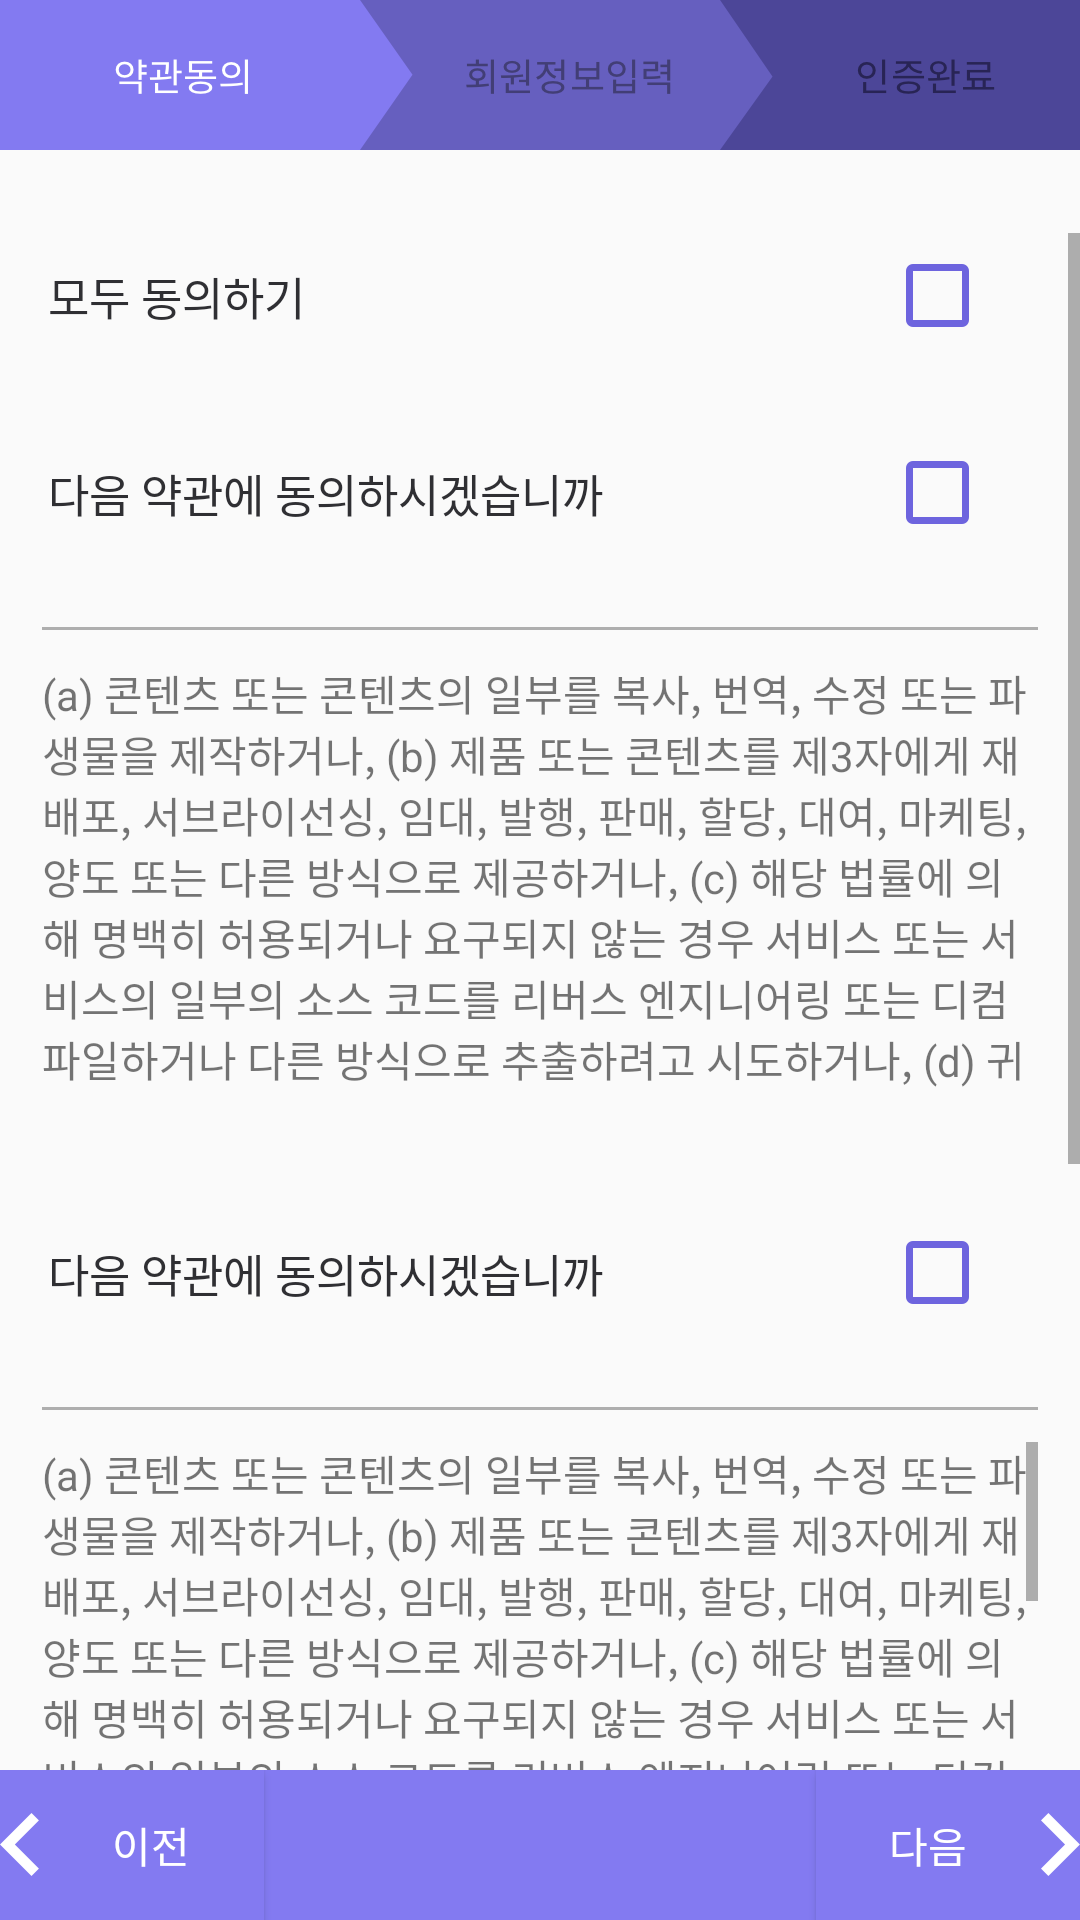

Android layout source for this screen:
<!-- AndroidManifest.xml: application theme AppTheme -->
<!-- res/layout/activity_agree.xml -->
<?xml version="1.0" encoding="utf-8"?>
<RelativeLayout
    xmlns:android="http://schemas.android.com/apk/res/android"
    android:layout_width="match_parent"
    android:layout_height="wrap_content"
    android:gravity="center_horizontal"
    android:orientation="vertical">
    <ImageView
        android:layout_width="match_parent"
        android:layout_height="50dp"
        android:layout_gravity="top"
        android:background="@drawable/img"
        android:layout_marginBottom="27.5dp"
        android:id="@+id/menu_img"/>
  <ScrollView
    android:layout_height="wrap_content"
    android:layout_width="match_parent"
      android:layout_below="@+id/menu_img"
    android:fillViewport="true"
      android:id="@+id/mainscr"
      android:layout_above="@+id/btn_container">
    <LinearLayout
        android:layout_width="match_parent"
        android:layout_height="match_parent"
        android:gravity="center_horizontal"
        android:orientation="vertical">
        <RelativeLayout
            android:layout_width="wrap_content"
            android:layout_height="wrap_content"
            android:layout_marginBottom="23.8dp">
            <TextView
                android:layout_width="wrap_content"
                android:layout_height="42dp"
                android:textColor="#2f2f33"
                android:layout_alignParentLeft="true"
                android:gravity="center_vertical"
                android:layout_marginLeft="@dimen/activity_horizontal_margin"
                android:text="모두 동의하기"
                android:textSize="15sp"/>
            <CheckBox
                android:layout_width="42dp"
                android:layout_gravity="right"
                android:layout_height="42dp"
                android:layout_alignParentRight="true"
                android:id="@+id/allagree"
                android:gravity="center_vertical"
                android:button="@drawable/checkbox_img"
                android:onClick="allBox"
                android:layout_marginRight="@dimen/activity_horizontal_margin"/>
    </RelativeLayout>
            <RelativeLayout
                android:layout_width="wrap_content"
                android:layout_height="wrap_content"
                android:layout_marginBottom="23.8dp">
                <TextView
                    android:layout_width="wrap_content"
                    android:layout_height="42dp"
                    android:textColor="#2f2f33"
                    android:layout_alignParentLeft="true"
                    android:gravity="center_vertical"
                    android:layout_marginLeft="@dimen/activity_horizontal_margin"
                    android:text="다음 약관에 동의하시겠습니까"
                    android:textSize="15sp"/>
                <CheckBox
                    android:layout_width="42dp"
                    android:layout_gravity="right"
                    android:layout_height="42dp"
                    android:onClick="check1"
                    android:id="@+id/agree1"
                    android:layout_alignParentRight="true"
                    android:gravity="center_vertical"
                    android:button="@drawable/checkbox_img"
                    android:layout_marginRight="@dimen/activity_horizontal_margin"/>
            </RelativeLayout>
                 <ImageView
                     android:layout_width="332dp"
                     android:layout_height="1dp"
                     android:background="#aeaeae"
                     android:layout_marginBottom="9.5dp"/>
                 <TextView
                     android:paddingTop="1dp"
                     android:layout_width="332dp"
                     android:id="@+id/t_agree1"
                     android:onClick="c"
                     android:layout_height="147.5dp"
                     android:text="@string/agree_one"
                     android:layout_marginBottom="36dp"/>
        <RelativeLayout
            android:layout_width="wrap_content"
            android:layout_height="wrap_content"
            android:layout_marginBottom="23.8dp">
            <TextView
                android:layout_width="wrap_content"
                android:layout_height="42dp"
                android:textColor="#2f2f33"
                android:layout_alignParentLeft="true"
                android:gravity="center_vertical"
                android:layout_marginLeft="@dimen/activity_horizontal_margin"
                android:text="다음 약관에 동의하시겠습니까"
                android:textSize="15sp"/>
            <CheckBox
                android:layout_width="42dp"
                android:layout_gravity="right"
                android:layout_height="42dp"
                android:id="@+id/agree2"
                android:onClick="check2"
                android:layout_alignParentRight="true"
                android:gravity="center_vertical"
                android:button="@drawable/checkbox_img"
                android:layout_marginRight="@dimen/activity_horizontal_margin"/>
        </RelativeLayout>
        <ImageView
            android:layout_width="332dp"
            android:layout_height="1dp"
            android:background="#aeaeae"
            android:layout_marginBottom="9.5dp"/>
        <TextView
            android:paddingTop="1dp"
            android:layout_width="332dp"
            android:id="@+id/t_agree2"
            android:layout_height="147.5dp"
            android:text="@string/agree_two"
            android:scrollbars="vertical"
            android:layout_marginBottom="36dp"/>
        <RelativeLayout
            android:layout_width="wrap_content"
            android:layout_height="wrap_content"
            android:layout_marginBottom="23.8dp">
            <TextView
                android:layout_width="wrap_content"
                android:layout_height="42dp"
                android:textColor="#2f2f33"
                android:layout_alignParentLeft="true"
                android:gravity="center_vertical"
                android:layout_marginLeft="@dimen/activity_horizontal_margin"
                android:text="다음 약관에 동의하시겠습니까"
                android:textSize="15sp"/>
            <CheckBox
                android:layout_width="42dp"
                android:layout_gravity="right"
                android:layout_height="42dp"
                android:id="@+id/agree3"
                android:onClick="check3"
                android:layout_alignParentRight="true"
                android:gravity="center_vertical"
                android:button="@drawable/checkbox_img"
                android:layout_marginRight="@dimen/activity_horizontal_margin"/>
        </RelativeLayout>
        <ImageView
            android:layout_width="332dp"
            android:layout_height="1dp"
            android:background="#aeaeae"
            android:layout_marginBottom="9.5dp"/>
        <TextView
            android:paddingTop="1dp"
            android:id="@+id/t_agree3"
            android:layout_width="332dp"
            android:layout_height="147.5dp"
            android:text="@string/agree_three"
            android:scrollbars="vertical"
            android:layout_marginBottom="36dp"/>
    </LinearLayout>
    </ScrollView>
    <RelativeLayout
        android:layout_width="match_parent"
        android:layout_height="wrap_content"
        android:id="@+id/btn_container"
        android:background="#837af1"
        android:layout_alignParentBottom="true">
            <Button
                android:layout_width="wrap_content"
                android:layout_height="50dp"
                android:layout_alignParentLeft="true"
                android:onClick="Back"
                android:text="이전"
                android:background="#837af1"
                android:textColor="@android:color/white"
                android:drawableLeft="@drawable/btn_back_active">
            </Button>
            <Button
                android:layout_width="wrap_content"
                android:layout_height="50dp"
                android:layout_alignParentRight="true"
                android:onClick="Next"
                android:text="다음"
                android:background="#837af1"
                android:textColor="@android:color/white"
                android:drawableRight="@drawable/btn_next_active">
            </Button>
        </RelativeLayout>
    </RelativeLayout>
<!-- resources referenced by this layout -->
<resources>
  <dimen name="activity_horizontal_margin">16dp</dimen>
  <!-- drawable btn_back_active: png bitmap (drawable-hdpi, 260 bytes) -->
  <!-- drawable btn_next_active: png bitmap (drawable-hdpi, 280 bytes) -->
  <!-- drawable checkbox_img (drawable) -->
  <?xml version="1.0" encoding="utf-8"?>
  <selector xmlns:android="http://schemas.android.com/apk/res/android">
  <item android:state_checked="false" android:drawable="@drawable/btn_checkbox_outline"/>
  <item android:state_checked="true" android:drawable="@drawable/btn_checkbox"/>
  <item android:drawable="@drawable/btn_checkbox_outline"/>
  </selector>
  <!-- drawable img: png bitmap (drawable-hdpi, 7924 bytes) -->
  <string name="agree_one">(a) 콘텐츠 또는 콘텐츠의 일부를 복사, 번역, 수정 또는 파생물을 제작하거나, (b) 제품 또는 콘텐츠를 제3자에게 재배포, 서브라이선싱, 임대, 발행, 판매, 할당, 대여, 마케팅, 양도 또는 다른 방식으로 제공하거나, (c) 해당 법률에 의해 명백히 허용되거나 요구되지 않는 경우 서비스 또는 서비스의 일부의 소스 코드를 리버스 엔지니어링 또는 디컴파일하거나 다른 방식으로 추출하려고 시도하거나, (d) 귀하 또는 다른 사람에게 숫자 위도 또는 경도 좌표, 이미지 및 표시 가능한 지도 데이터를 포함하되 이에 국한되지 않는 콘텐츠의 대량 다운로드 또는 일괄 피드에 대한 액세스 권한을 부여하는 방식으로 제품을 사용하거나, (e) 제품 또는 콘텐츠에 표시되는 경고 또는 링크를 삭제하거나 숨기거나 다른 방식으로 변경하거나, (f) 서비스 또는 콘텐츠를 (i) 사용자의 센서 사용 기기에 동기화된 단계별 경로 안내를 포함하되 이에 국한되지 않는 실시간 내비게이션이나 경로 안내 또는 (ii) 차량 동작의 자동 또는 독립 제어 시스템 또는 기능을 위하거나 이와 연결된 제품, 시스템 또는 애플리케이션과 함께 사용하거나, (g) 제품을 장소 또는 기타 지역 업체 정보의 데이터베이스를 만들기 위해 사용해서는 안됩니다.</string>
  <string name="agree_three">(a) 콘텐츠 또는 콘텐츠의 일부를 복사, 번역, 수정 또는 파생물을 제작하거나, (b) 제품 또는 콘텐츠를 제3자에게 재배포, 서브라이선싱, 임대, 발행, 판매, 할당, 대여, 마케팅, 양도 또는 다른 방식으로 제공하거나, (c) 해당 법률에 의해 명백히 허용되거나 요구되지 않는 경우 서비스 또는 서비스의 일부의 소스 코드를 리버스 엔지니어링 또는 디컴파일하거나 다른 방식으로 추출하려고 시도하거나, (d) 귀하 또는 다른 사람에게 숫자 위도 또는 경도 좌표, 이미지 및 표시 가능한 지도 데이터를 포함하되 이에 국한되지 않는 콘텐츠의 대량 다운로드 또는 일괄 피드에 대한 액세스 권한을 부여하는 방식으로 제품을 사용하거나, (e) 제품 또는 콘텐츠에 표시되는 경고 또는 링크를 삭제하거나 숨기거나 다른 방식으로 변경하거나, (f) 서비스 또는 콘텐츠를 (i) 사용자의 센서 사용 기기에 동기화된 단계별 경로 안내를 포함하되 이에 국한되지 않는 실시간 내비게이션이나 경로 안내 또는 (ii) 차량 동작의 자동 또는 독립 제어 시스템 또는 기능을 위하거나 이와 연결된 제품, 시스템 또는 애플리케이션과 함께 사용하거나, (g) 제품을 장소 또는 기타 지역 업체 정보의 데이터베이스를 만들기 위해 사용해서는 안됩니다.</string>
  <string name="agree_two">(a) 콘텐츠 또는 콘텐츠의 일부를 복사, 번역, 수정 또는 파생물을 제작하거나, (b) 제품 또는 콘텐츠를 제3자에게 재배포, 서브라이선싱, 임대, 발행, 판매, 할당, 대여, 마케팅, 양도 또는 다른 방식으로 제공하거나, (c) 해당 법률에 의해 명백히 허용되거나 요구되지 않는 경우 서비스 또는 서비스의 일부의 소스 코드를 리버스 엔지니어링 또는 디컴파일하거나 다른 방식으로 추출하려고 시도하거나, (d) 귀하 또는 다른 사람에게 숫자 위도 또는 경도 좌표, 이미지 및 표시 가능한 지도 데이터를 포함하되 이에 국한되지 않는 콘텐츠의 대량 다운로드 또는 일괄 피드에 대한 액세스 권한을 부여하는 방식으로 제품을 사용하거나, (e) 제품 또는 콘텐츠에 표시되는 경고 또는 링크를 삭제하거나 숨기거나 다른 방식으로 변경하거나, (f) 서비스 또는 콘텐츠를 (i) 사용자의 센서 사용 기기에 동기화된 단계별 경로 안내를 포함하되 이에 국한되지 않는 실시간 내비게이션이나 경로 안내 또는 (ii) 차량 동작의 자동 또는 독립 제어 시스템 또는 기능을 위하거나 이와 연결된 제품, 시스템 또는 애플리케이션과 함께 사용하거나, (g) 제품을 장소 또는 기타 지역 업체 정보의 데이터베이스를 만들기 위해 사용해서는 안됩니다.</string>
  <style name="AppTheme" parent="Base.Theme.AppCompat.Light.DarkActionBar">
          
          <item name="colorPrimary">@color/colorPrimary</item>
          <item name="colorPrimaryDark">@color/colorPrimaryDark</item>
          <item name="colorAccent">@color/colorAccent</item>
      </style>
  <!-- drawable btn_checkbox_outline: png bitmap (drawable-hdpi, 330 bytes) -->
  <!-- drawable btn_checkbox: png bitmap (drawable-hdpi, 551 bytes) -->
  <color name="colorPrimary">#FFFFFF</color>
  <color name="colorPrimaryDark">#303F9F</color>
  <color name="colorAccent">#FFFFFF</color>
</resources>
